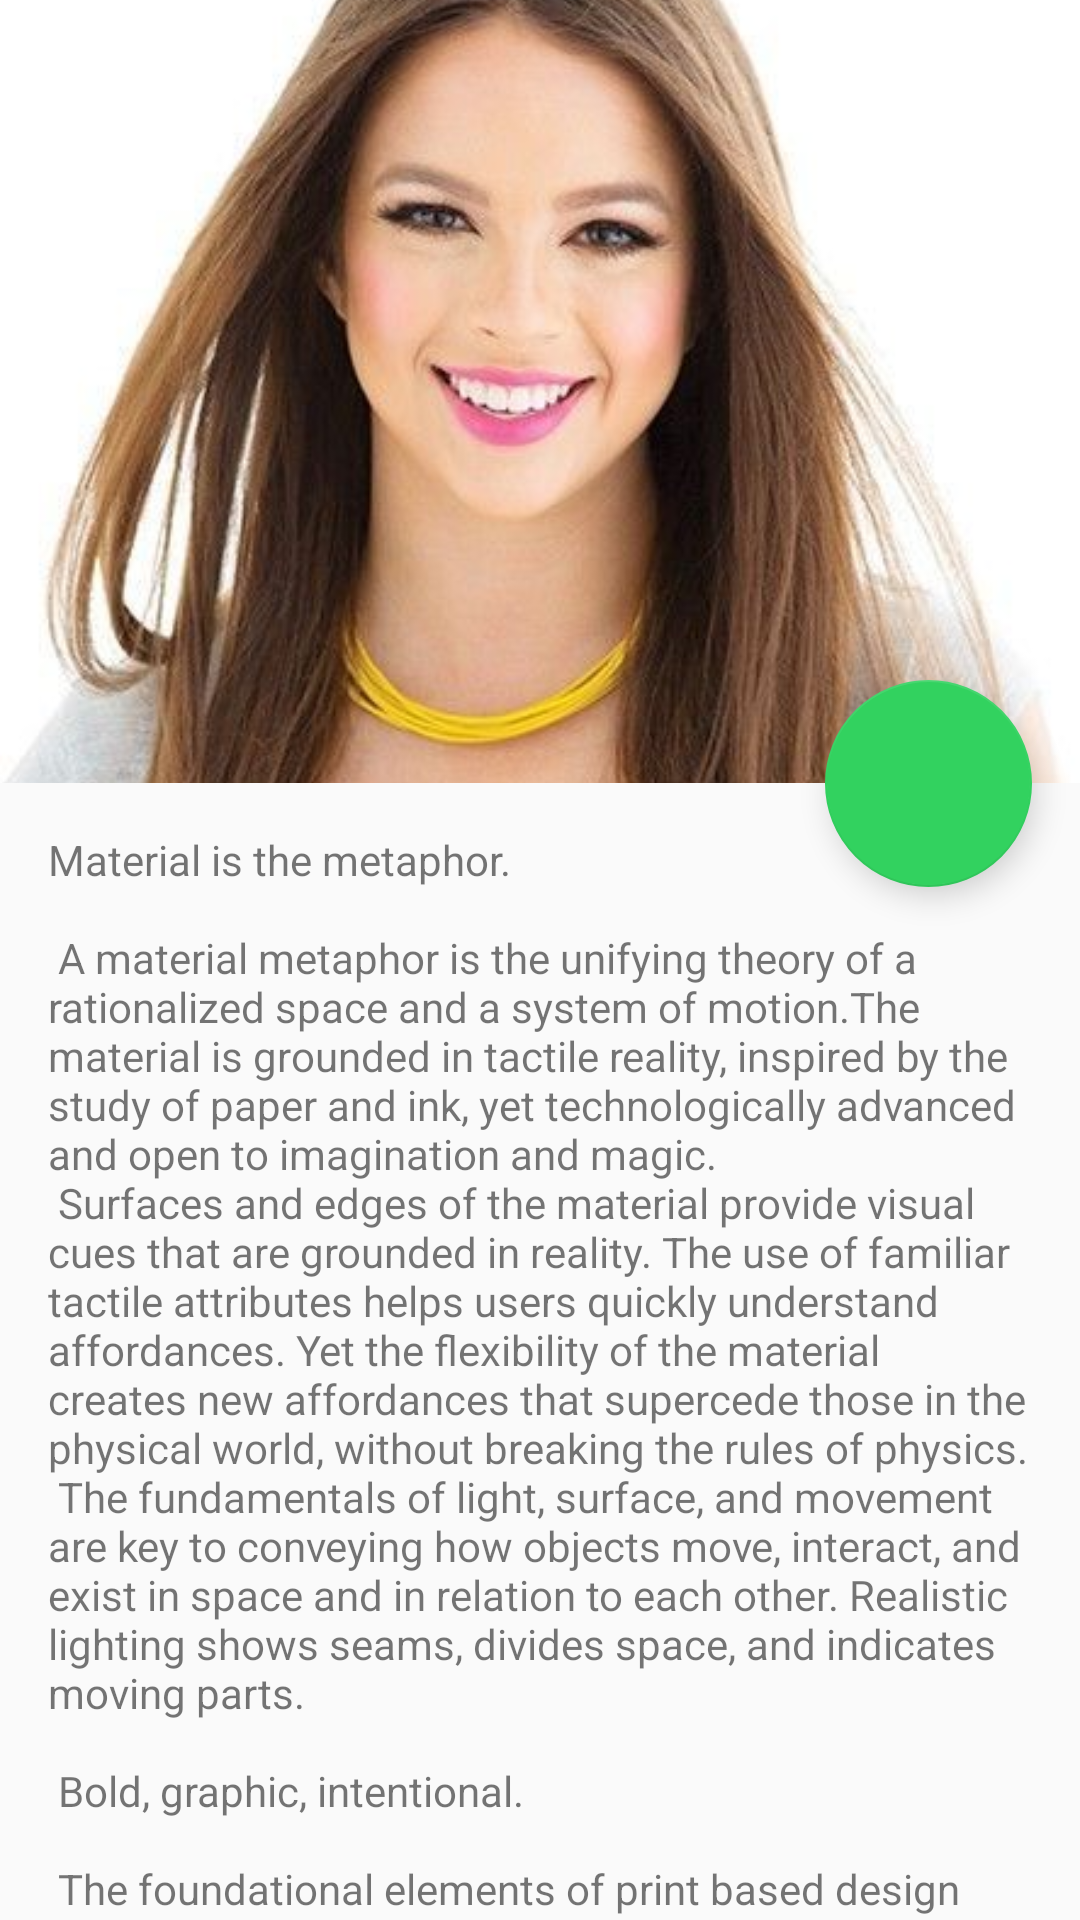

Produce the Android XML layout that renders to this screen, including the resource entries it uses.
<!-- AndroidManifest.xml: activity theme AppTheme.NoActionBar -->
<!-- res/layout/activity_profile.xml -->
<?xml version="1.0" encoding="utf-8"?>
<android.support.design.widget.CoordinatorLayout xmlns:android="http://schemas.android.com/apk/res/android"
    xmlns:app="http://schemas.android.com/apk/res-auto"
    xmlns:tools="http://schemas.android.com/tools"
    android:layout_width="match_parent"
    android:layout_height="match_parent"
    android:fitsSystemWindows="true"
    tools:context=".ui.ProfileActivity">

    <android.support.design.widget.AppBarLayout
        android:id="@+id/app_bar"
        android:layout_width="match_parent"
        android:layout_height="261dp"
        android:fitsSystemWindows="true"
        android:theme="@style/ThemeOverlay.AppCompat.Dark.ActionBar">

        <android.support.design.widget.CollapsingToolbarLayout
            android:id="@+id/toolbar_layout"
            android:layout_width="match_parent"
            android:layout_height="match_parent"
            android:fitsSystemWindows="true"
            app:title="Username"
            app:contentScrim="?attr/colorPrimary"
            app:layout_scrollFlags="scroll|exitUntilCollapsed"
            app:toolbarId="@+id/toolbar">

            <ImageView
                android:layout_height="match_parent"
                android:layout_width="match_parent"
                android:src="@drawable/avatar_lady"
                android:adjustViewBounds="true"
                android:scaleType="centerCrop"
                app:layout_collapseMode="parallax"
                />
            <android.support.v7.widget.Toolbar
                android:id="@+id/toolbar_profile"
                android:layout_width="match_parent"
                android:layout_height="?attr/actionBarSize"
                app:layout_collapseMode="pin"
                app:navigationIcon="?attr/homeAsUpIndicator"
                app:popupTheme="@style/ThemeOverlay.AppCompat.Light" >

                <ImageButton
                    android:id="@+id/map_start"
                    android:layout_width="wrap_content"
                    android:layout_height="wrap_content"
                    android:layout_marginStart="270dp"
                    android:layout_marginLeft="270dp"
                    android:background="?attr/selectableItemBackgroundBorderless"
                    android:contentDescription="@string/location_icon"
                    app:srcCompat="@drawable/ic_mode_edit" />

            </android.support.v7.widget.Toolbar>

        </android.support.design.widget.CollapsingToolbarLayout>
    </android.support.design.widget.AppBarLayout>


    <include layout="@layout/content_profile" />

    <android.support.design.widget.FloatingActionButton
        android:id="@+id/fab"
        android:layout_width="76dp"
        android:layout_height="69dp"
        android:layout_margin="@dimen/fab_margin"
        app:layout_anchor="@+id/app_bar"
        app:layout_anchorGravity="bottom|right"
        app:srcCompat="@drawable/ic_photo_camera" />

</android.support.design.widget.CoordinatorLayout>
<!-- res/layout/content_profile.xml (included above) -->
<?xml version="1.0" encoding="utf-8"?>
<android.support.v4.widget.NestedScrollView xmlns:android="http://schemas.android.com/apk/res/android"
    xmlns:app="http://schemas.android.com/apk/res-auto"
    xmlns:tools="http://schemas.android.com/tools"
    android:layout_width="match_parent"
    android:layout_height="match_parent"
    app:layout_behavior="@string/appbar_scrolling_view_behavior"
    tools:context=".ui.ProfileActivity"
    tools:showIn="@layout/activity_profile">

    <TextView
        android:layout_width="wrap_content"
        android:layout_height="wrap_content"
        android:layout_margin="@dimen/text_margin"
        android:text="@string/large_text" />

</android.support.v4.widget.NestedScrollView>
<!-- resources referenced by this layout -->
<resources>
  <dimen name="fab_margin">16dp</dimen>
  <dimen name="text_margin">16dp</dimen>
  <string name="location_icon">Кнопка карты</string>
</resources>
